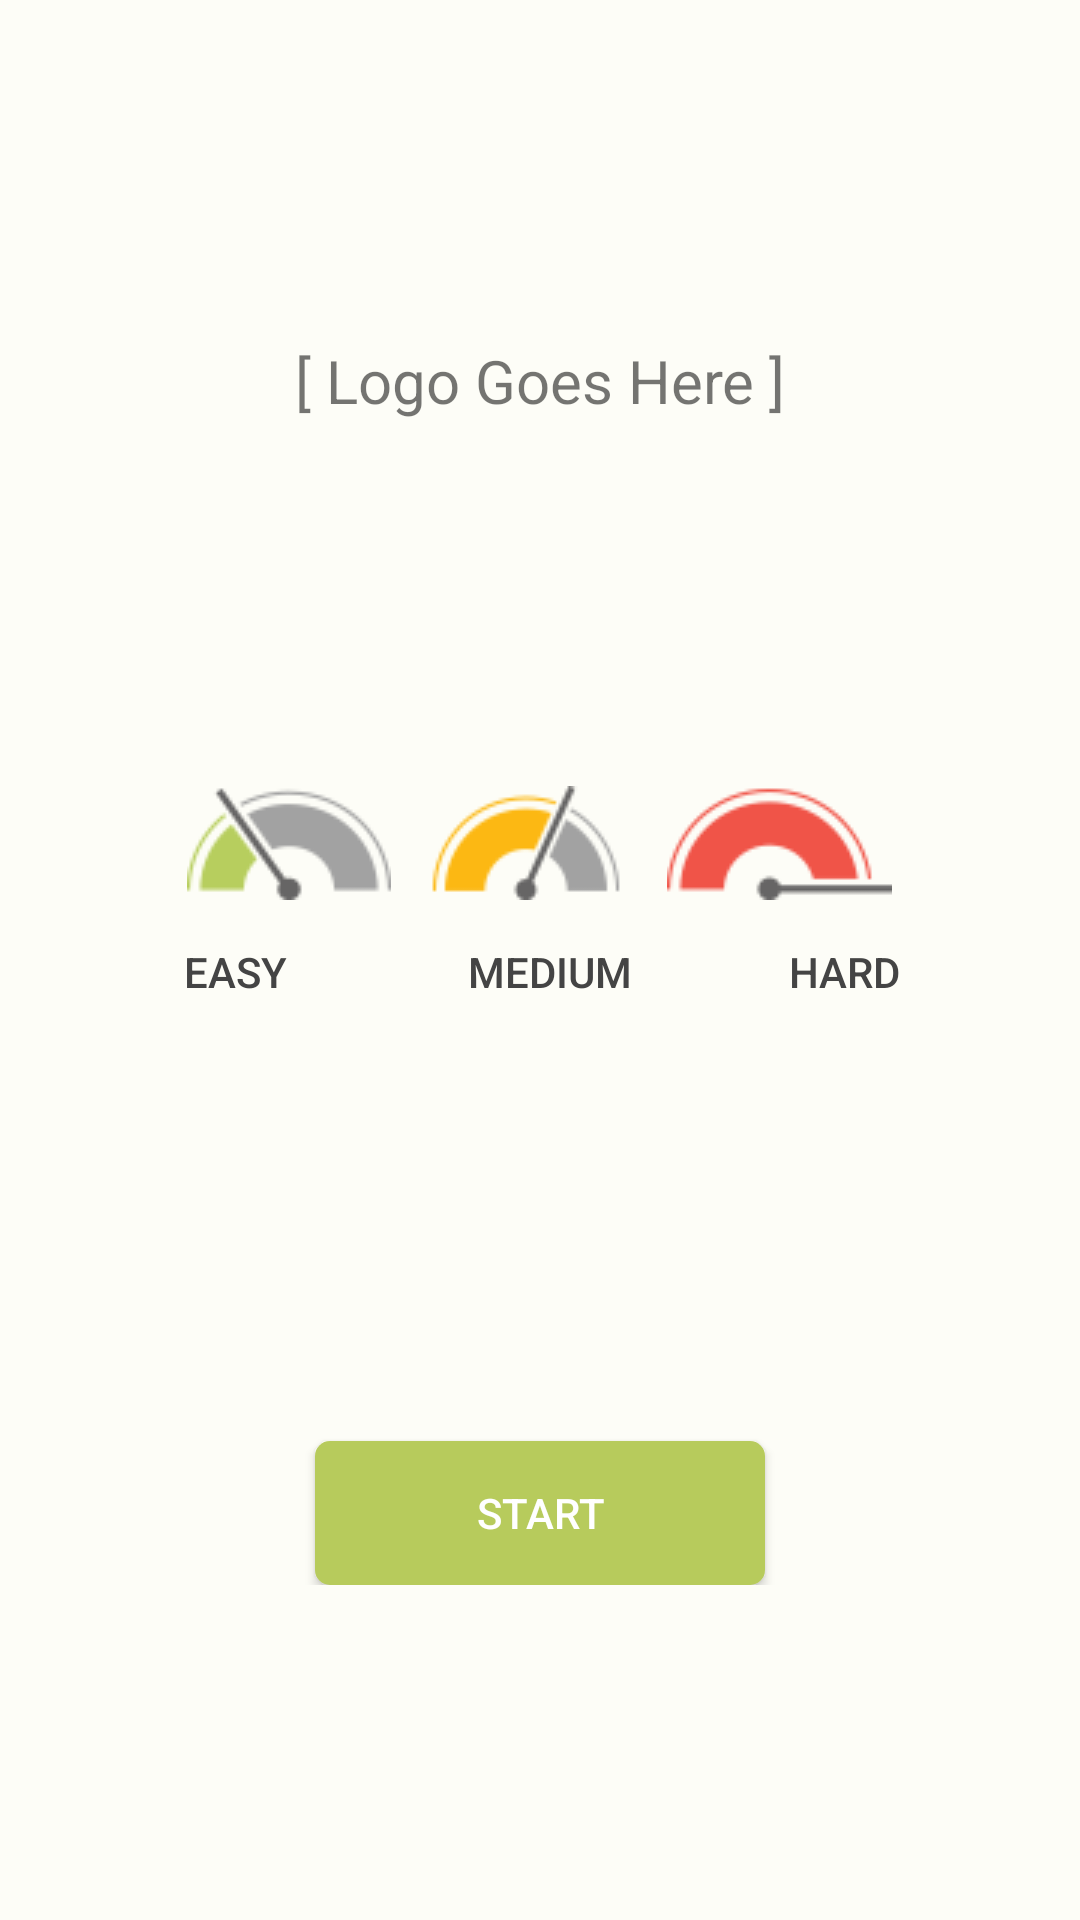

Reconstruct the res/layout file that produces this screen, plus the resources it refers to.
<!-- AndroidManifest.xml: application theme AppTheme -->
<!-- res/layout/activity_main.xml -->
<LinearLayout
    xmlns:android="http://schemas.android.com/apk/res/android"
    xmlns:tools="http://schemas.android.com/tools"
    android:orientation="vertical"
    android:layout_width="match_parent"
    android:layout_height="match_parent"
    android:padding="12dp"
    android:background="@color/bg_color">

    <TextView
        android:layout_width="match_parent"
        android:layout_height="@dimen/logo_img_view_size"
        android:layout_gravity="center"
        android:gravity="center"
        android:layout_margin="35dp"
        android:textSize="20dp"
        android:text="@string/whereLogoGoes"/>

    <LinearLayout
        xmlns:android="http://schemas.android.com/apk/res/android"
        xmlns:tools="http://schemas.android.com/tools"
        android:orientation="vertical"
        android:gravity="center"
        android:layout_width="match_parent"
        android:layout_height="wrap_content"
        android:layout_margin="20dp"
        android:padding="0dp" >
        <LinearLayout
            xmlns:android="http://schemas.android.com/apk/res/android"
            xmlns:tools="http://schemas.android.com/tools"
            android:orientation="horizontal"
            android:gravity="center"
            android:background="@color/bg_color"
            android:layout_width="match_parent"
            android:layout_marginBottom="0dp"
            android:layout_height="wrap_content" >
            <ImageButton
                android:id="@+id/btn_lvl_easy"
                android:layout_width="wrap_content"
                android:layout_height="wrap_content"
                android:layout_marginRight="@dimen/main_btn_spacing"
                android:src="@drawable/btn_lvl_easy"
                android:background="@android:color/transparent"
                android:onClick="btnLevelClicked"
                />

            <ImageButton
                android:id="@+id/btn_lvl_med"
                android:layout_width="wrap_content"
                android:layout_height="wrap_content"
                android:src="@drawable/btn_lvl_med"
                android:background="@android:color/transparent"
                android:onClick="btnLevelClicked"
                />

            <ImageButton
                android:id="@+id/btn_lvl_hard"
                android:layout_width="wrap_content"
                android:layout_height="wrap_content"
                android:layout_marginLeft="@dimen/main_btn_spacing"
                android:src="@drawable/btn_lvl_hard"
                android:background="@android:color/transparent"
                android:onClick="btnLevelClicked"
                />
        </LinearLayout>
        <LinearLayout
            android:orientation="horizontal"
            android:layout_width="match_parent"
            android:layout_height="wrap_content"
            android:layout_marginTop="0dp"
            android:gravity="center" >
            <Button
                android:layout_width="wrap_content"
                android:layout_height="wrap_content"
                android:background="@android:color/transparent"
                android:layout_marginRight="@dimen/main_btn_text_spacing"
                android:onClick="btnLevelClicked"
                android:textColor="@color/main_btn_text_color"
                android:text="@string/btn_lvl_easy" />
            <Button
                android:layout_width="wrap_content"
                android:layout_height="wrap_content"
                android:background="@android:color/transparent"
                android:onClick="btnLevelClicked"
                android:textColor="@color/main_btn_text_color"
                android:text="@string/btn_lvl_medium" />
            <Button
                android:layout_width="wrap_content"
                android:layout_height="wrap_content"
                android:background="@android:color/transparent"
                android:layout_marginLeft="10dp"
                android:onClick="btnLevelClicked"
                android:textColor="@color/main_btn_text_color"
                android:text="@string/btn_lvl_hard" />
        </LinearLayout>
    </LinearLayout>


    <LinearLayout
        android:orientation="vertical"
        android:layout_width="match_parent"
        android:layout_height="wrap_content"
        android:layout_margin="0dp"
        android:gravity="center" >
        <TextView
            android:id="@+id/textview_display_score"
            android:layout_width="match_parent"
            android:layout_height="wrap_content"
            android:layout_marginBottom="0dp"
            android:paddingBottom="0dp"
            android:gravity="center"
            android:textStyle="bold"
            android:textSize="35dp"
            />
        <TextView
            android:id="@+id/textview_points"
            android:layout_width="match_parent"
            android:layout_height="wrap_content"
            android:layout_marginTop="0dp"
            android:paddingTop="0dp"
            android:gravity="center"
            android:textSize="23dp"
            />
        <Button
            android:layout_width="150dp"
            android:layout_height="wrap_content"
            android:layout_marginTop="35dp"
            android:padding="13dp"
            android:background="@drawable/rounded_button"
            android:textColor="@android:color/white"
            android:text="@string/btn_start_quiz"
            android:onClick="btnStartClicked"/>
    </LinearLayout>

</LinearLayout>
<!-- resources referenced by this layout -->
<resources>
  <color name="bg_color">#fdfdf7</color>
  <color name="main_btn_text_color">#444</color>
  <dimen name="logo_img_view_size">160dp</dimen>
  <dimen name="main_btn_spacing">12dp</dimen>
  <dimen name="main_btn_text_spacing">17dp</dimen>
  <!-- drawable btn_lvl_easy: png bitmap (drawable, 2699 bytes) -->
  <!-- drawable btn_lvl_hard: png bitmap (drawable, 2353 bytes) -->
  <!-- drawable btn_lvl_med: png bitmap (drawable, 2597 bytes) -->
  <!-- drawable rounded_button (drawable) -->
  <?xml version="1.0" encoding="utf-8"?>
  <shape
      xmlns:android="http://schemas.android.com/apk/res/android"
      android:shape="rectangle">
  
      
      <solid
          android:color="@color/main_btn_start_quiz_color" >
      </solid>
  
      
      <stroke
          android:width="0dp">
      </stroke>
  
      
      <padding
          android:left="@dimen/btn_text_padding"
          android:top="@dimen/btn_text_padding"
          android:right="@dimen/btn_text_padding"
          android:bottom="@dimen/btn_text_padding" >
      </padding>
  
      
      <corners
          android:radius="@dimen/corner_radius" >
      </corners>
  
  </shape>
  <string name="btn_lvl_easy">EASY</string>
  <string name="btn_lvl_hard">HARD</string>
  <string name="btn_lvl_medium">MEDIUM</string>
  <string name="btn_start_quiz">Start</string>
  <string name="whereLogoGoes">[ Logo Goes Here ]</string>
  <style name="AppTheme" parent="Theme.AppCompat.Light.DarkActionBar" />
  <color name="main_btn_start_quiz_color">#b7cb5c</color>
  <dimen name="btn_text_padding">13dp</dimen>
  <dimen name="corner_radius">5dp</dimen>
</resources>
